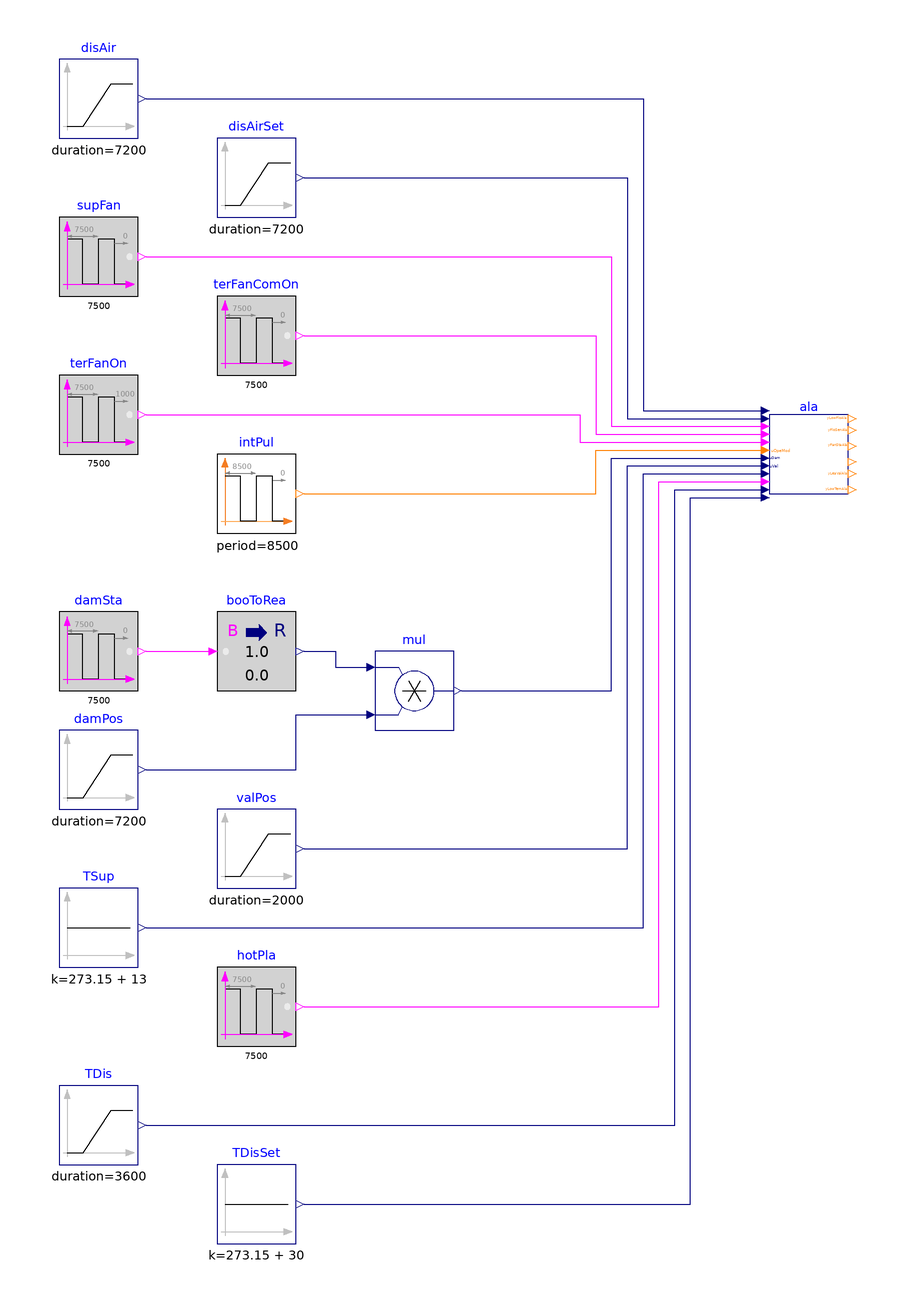

The Modelica model whose source follows is shown above as a component diagram (icons at their Placement, wires along their Line points).

model Alarms "Validation of model that generates alarms"

  BuildingsLite.Controls.OBC.ASHRAE.G36.TerminalUnits.SeriesFanCVF.Subsequences.Alarms ala(
    final staPreMul=1,
    final hotWatRes=1,
    final VCooMax_flow=1,
    final floHys=0.01,
    final damPosHys=0.01) "Block outputs system alarms"
    annotation (Placement(transformation(extent={{80,40},{100,60}})));
  BuildingsLite.Controls.OBC.CDL.Reals.Sources.Ramp disAirSet(
    final height=0.9,
    final duration=7200,
    final offset=0.1) "Discharge airflow rate setpoint"
    annotation (Placement(transformation(extent={{-60,110},{-40,130}})));
  BuildingsLite.Controls.OBC.CDL.Reals.Sources.Ramp disAir(
    final duration=7200,
    final offset=0.1,
    final height=0.3) "Discharge airflow rate"
    annotation (Placement(transformation(extent={{-100,130},{-80,150}})));
  BuildingsLite.Controls.OBC.CDL.Reals.Sources.Ramp damPos(
    final duration=7200,
    final height=0.7,
    final offset=0.3) "Damper position"
    annotation (Placement(transformation(extent={{-100,-40},{-80,-20}})));
  BuildingsLite.Controls.OBC.CDL.Logical.Sources.Pulse supFan(
    final width=0.75,
    final period=7500) "AHU supply fan status"
    annotation (Placement(transformation(extent={{-100,90},{-80,110}})));
  BuildingsLite.Controls.OBC.CDL.Conversions.BooleanToReal booToRea
    "Convert boolean input to real output"
    annotation (Placement(transformation(extent={{-60,-10},{-40,10}})));
  BuildingsLite.Controls.OBC.CDL.Reals.Multiply mul
    "Damper position"
    annotation (Placement(transformation(extent={{-20,-20},{0,0}})));
  BuildingsLite.Controls.OBC.CDL.Logical.Sources.Pulse damSta(
    final width=0.5,
    final period=7500) "Damper open and close status"
    annotation (Placement(transformation(extent={{-100,-10},{-80,10}})));
  BuildingsLite.Controls.OBC.CDL.Logical.Sources.Pulse hotPla(
    final width=0.9,
    final period=7500) "Hot water plant status"
    annotation (Placement(transformation(extent={{-60,-100},{-40,-80}})));
  BuildingsLite.Controls.OBC.CDL.Reals.Sources.Ramp TDis(
    final duration=3600,
    final offset=273.15 + 20,
    final height=-5) "Discharge air temperature"
    annotation (Placement(transformation(extent={{-100,-130},{-80,-110}})));
  BuildingsLite.Controls.OBC.CDL.Logical.Sources.Pulse terFanComOn(
    final width=0.5,
    final period=7500)
    "Terminal fan command on status"
    annotation (Placement(transformation(extent={{-60,70},{-40,90}})));
  BuildingsLite.Controls.OBC.CDL.Logical.Sources.Pulse terFanOn(
    final width=0.5,
    final period=7500,
    shift=1000) "Terminal fan status"
    annotation (Placement(transformation(extent={{-100,50},{-80,70}})));
  BuildingsLite.Controls.OBC.CDL.Reals.Sources.Ramp valPos(
    final duration=2000,
    final height=-0.7,
    final offset=0.7,
    final startTime=3600) "Valve position"
    annotation (Placement(transformation(extent={{-60,-60},{-40,-40}})));
  BuildingsLite.Controls.OBC.CDL.Reals.Sources.Constant TSup(
    final k=273.15 + 13)
    "AHU supply air temperature"
    annotation (Placement(transformation(extent={{-100,-80},{-80,-60}})));
  BuildingsLite.Controls.OBC.CDL.Reals.Sources.Constant TDisSet(
    final k=273.15 + 30)
    "Discharge airflow temperature setpoint"
    annotation (Placement(transformation(extent={{-60,-150},{-40,-130}})));
  BuildingsLite.Controls.OBC.CDL.Integers.Sources.Pulse intPul(
    amplitude=6,
    width=0.1,
    period=8500,
    offset=1)
    "Operation mode"
    annotation (Placement(transformation(extent={{-60,30},{-40,50}})));
equation
  connect(disAirSet.y, ala.VActSet_flow) annotation (Line(points={{-38,120},{44,
          120},{44,59},{78,59}}, color={0,0,127}));
  connect(booToRea.y, mul.u1) annotation (Line(points={{-38,0},{-30,0},{-30,-4},
          {-22,-4}},      color={0,0,127}));
  connect(damPos.y, mul.u2) annotation (Line(points={{-78,-30},{-40,-30},{-40,-16},
          {-22,-16}},color={0,0,127}));
  connect(damSta.y, booToRea.u)
    annotation (Line(points={{-78,0},{-62,0}},   color={255,0,255}));
  connect(disAir.y,ala.VPri_flow)  annotation (Line(points={{-78,140},{48,140},
          {48,61},{78,61}},color={0,0,127}));
  connect(supFan.y, ala.u1Fan) annotation (Line(points={{-78,100},{40,100},{40,57},
          {78,57}}, color={255,0,255}));
  connect(terFanComOn.y, ala.u1FanCom) annotation (Line(points={{-38,80},{36,80},
          {36,55},{78,55}}, color={255,0,255}));
  connect(terFanOn.y, ala.u1TerFan) annotation (Line(points={{-78,60},{32,60},{
          32,53},{78,53}}, color={255,0,255}));
  connect(mul.y, ala.uDam)
    annotation (Line(points={{2,-10},{40,-10},{40,49},{78,49}}, color={0,0,127}));
  connect(valPos.y, ala.uVal) annotation (Line(points={{-38,-50},{44,-50},{44,
          47},{78,47}},
                    color={0,0,127}));
  connect(TSup.y, ala.TSup) annotation (Line(points={{-78,-70},{48,-70},{48,45},
          {78,45}}, color={0,0,127}));
  connect(hotPla.y, ala.u1HotPla) annotation (Line(points={{-38,-90},{52,-90},{
          52,43},{78,43}}, color={255,0,255}));
  connect(TDis.y, ala.TDis) annotation (Line(points={{-78,-120},{56,-120},{56,
          41},{78,41}},
                    color={0,0,127}));
  connect(TDisSet.y, ala.TDisSet) annotation (Line(points={{-38,-140},{60,-140},
          {60,39},{78,39}}, color={0,0,127}));
  connect(intPul.y, ala.uOpeMod) annotation (Line(points={{-38,40},{36,40},{36,51},
          {78,51}}, color={255,127,0}));
annotation (
  experiment(StopTime=7200, Tolerance=1e-6),
  __Dymola_Commands(file="modelica://Buildings/Resources/Scripts/Dymola/Controls/OBC/ASHRAE/G36/TerminalUnits/SeriesFanCVF/Subsequences/Validation/Alarms.mos"
        "Simulate and plot"),
    Documentation(info="<html>
<p>
This example validates
<a href=\"modelica://BuildingsLite.Controls.OBC.ASHRAE.G36.TerminalUnits.SeriesFanCVF.Subsequences.Alarms\">
BuildingsLite.Controls.OBC.ASHRAE.G36.TerminalUnits.SeriesFanCVF.Subsequences.Alarms</a>
for generating system alarms.
</p>
</html>", revisions="<html>
<ul>
<li>
February 10, 2022, by Jianjun Hu:<br/>
First implementation.
</li>
</ul>
</html>"),
  Diagram(coordinateSystem(preserveAspectRatio=false, extent={{-120,-160},{120,160}})),
    Icon(coordinateSystem(extent={{-100,-100},{100,100}}), graphics={
        Ellipse(lineColor = {75,138,73},
                fillColor={255,255,255},
                fillPattern = FillPattern.Solid,
                extent = {{-100,-100},{100,100}}),
        Polygon(lineColor = {0,0,255},
                fillColor = {75,138,73},
                pattern = LinePattern.None,
                fillPattern = FillPattern.Solid,
                points = {{-36,60},{64,0},{-36,-60},{-36,60}}),
                   Ellipse(
          lineColor={75,138,73},
          fillColor={255,255,255},
          fillPattern=FillPattern.Solid,
          extent={{-100,-100},{100,100}}), Polygon(
          lineColor={0,0,255},
          fillColor={75,138,73},
          pattern=LinePattern.None,
          fillPattern=FillPattern.Solid,
          points={{-36,58},{64,-2},{-36,-62},{-36,58}})}));
end Alarms;